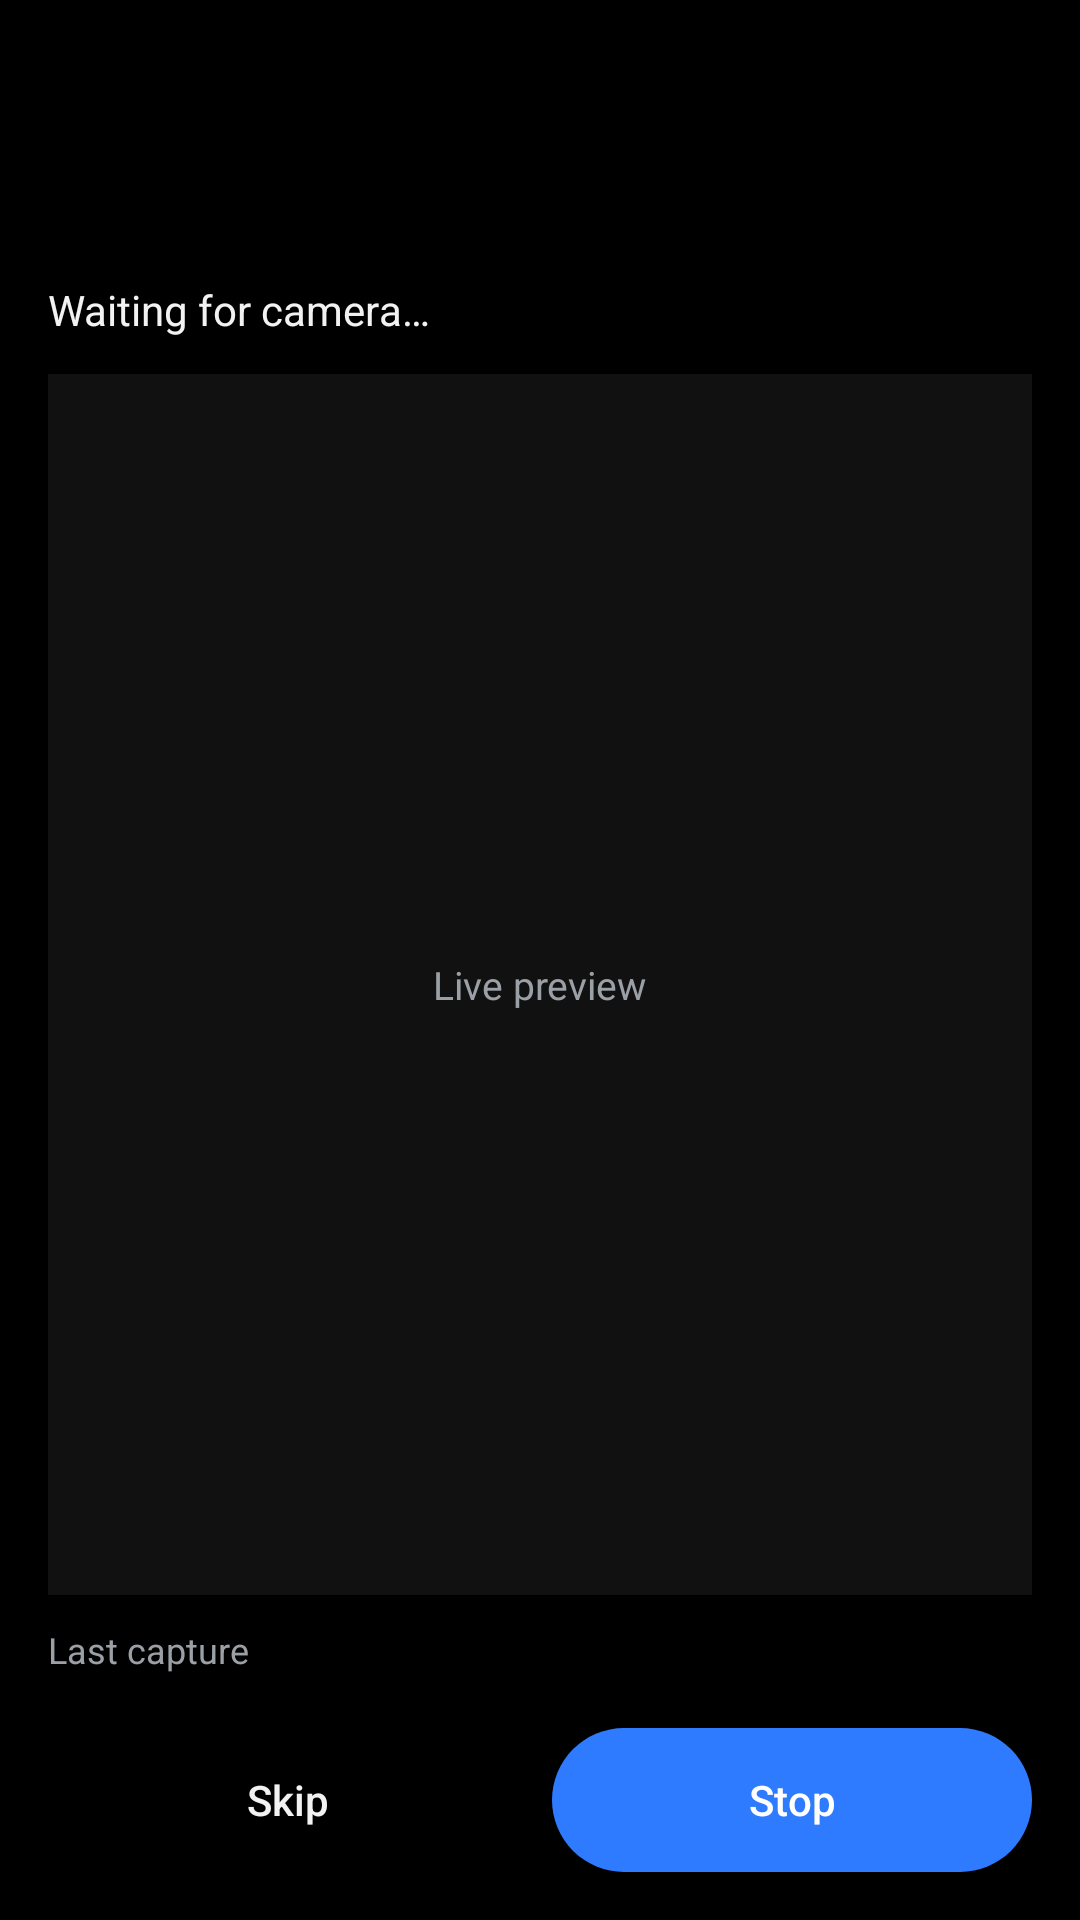

Write the Android layout XML for this screen, with the resource values it uses.
<!-- AndroidManifest.xml: application theme Theme.DeviceTesting -->
<!-- res/layout/screen_run.xml -->
<?xml version="1.0" encoding="utf-8"?>
<LinearLayout xmlns:android="http://schemas.android.com/apk/res/android"
    android:layout_width="match_parent"
    android:layout_height="match_parent"
    android:background="@color/page"
    android:orientation="vertical"
    android:padding="16dp">

    <TextView
        android:id="@+id/run_progress"
        android:layout_width="match_parent"
        android:layout_height="wrap_content"
        android:textColor="@color/brand"
        android:textSize="16sp"
        android:textStyle="bold" />

    <TextView
        android:id="@+id/run_case"
        android:layout_width="match_parent"
        android:layout_height="wrap_content"
        android:layout_marginTop="4dp"
        android:textColor="@color/ink"
        android:textSize="18sp"
        android:textStyle="bold" />

    <TextView
        android:id="@+id/run_detail"
        android:layout_width="match_parent"
        android:layout_height="wrap_content"
        android:layout_marginTop="2dp"
        android:textColor="@color/muted"
        android:textSize="13sp" />

    <TextView
        android:id="@+id/run_status"
        android:layout_width="match_parent"
        android:layout_height="wrap_content"
        android:layout_marginTop="8dp"
        android:text="Waiting for camera…"
        android:textColor="@color/ink"
        android:textSize="14sp" />

    <FrameLayout
        android:layout_width="match_parent"
        android:layout_height="0dp"
        android:layout_marginTop="12dp"
        android:layout_weight="1"
        android:background="#111111">

        <TextureView
            android:id="@+id/run_preview"
            android:layout_width="match_parent"
            android:layout_height="match_parent" />

        <TextView
            android:id="@+id/run_preview_hint"
            android:layout_width="wrap_content"
            android:layout_height="wrap_content"
            android:layout_gravity="center"
            android:text="Live preview"
            android:textColor="@color/muted"
            android:textSize="13sp" />
    </FrameLayout>

    <TextView
        android:layout_width="match_parent"
        android:layout_height="wrap_content"
        android:layout_marginTop="10dp"
        android:text="Last capture"
        android:textColor="@color/muted"
        android:textSize="12sp" />

    <ImageView
        android:id="@+id/run_last_shot"
        android:layout_width="match_parent"
        android:layout_height="wrap_content"
        android:layout_marginTop="6dp"
        android:adjustViewBounds="true"
        android:contentDescription="Last captured photo"
        android:scaleType="fitCenter" />

    <LinearLayout
        android:id="@+id/run_choice"
        android:layout_width="match_parent"
        android:layout_height="wrap_content"
        android:layout_marginTop="12dp"
        android:orientation="horizontal"
        android:visibility="gone">

        <Button
            android:id="@+id/run_fail"
            android:layout_width="0dp"
            android:layout_height="wrap_content"
            android:layout_marginEnd="8dp"
            android:layout_weight="1"
            android:background="@drawable/bg_suite_idle"
            android:text="Fail"
            android:textAllCaps="false"
            android:textColor="@color/ink" />

        <Button
            android:id="@+id/run_pass"
            android:layout_width="0dp"
            android:layout_height="wrap_content"
            android:layout_weight="1"
            android:background="@drawable/bg_test_all"
            android:text="Pass"
            android:textAllCaps="false"
            android:textColor="#FFFFFF" />
    </LinearLayout>

    <LinearLayout
        android:layout_width="match_parent"
        android:layout_height="wrap_content"
        android:layout_marginTop="12dp"
        android:orientation="horizontal">

        <Button
            android:id="@+id/run_skip"
            android:layout_width="0dp"
            android:layout_height="wrap_content"
            android:layout_marginEnd="8dp"
            android:layout_weight="1"
            android:background="@drawable/bg_suite_idle"
            android:text="Skip"
            android:textAllCaps="false"
            android:textColor="@color/ink" />

        <Button
            android:id="@+id/run_stop"
            android:layout_width="0dp"
            android:layout_height="wrap_content"
            android:layout_weight="1"
            android:background="@drawable/bg_test_all"
            android:text="Stop"
            android:textAllCaps="false"
            android:textColor="#FFFFFF" />
    </LinearLayout>
</LinearLayout>
<!-- resources referenced by this layout -->
<resources>
  <color name="brand">#2F7BFF</color>
  <color name="ink">#F2F2F2</color>
  <color name="muted">#9AA0A6</color>
  <color name="page">#000000</color>
  <!-- drawable bg_test_all (drawable) -->
  <?xml version="1.0" encoding="utf-8"?>
  <selector xmlns:android="http://schemas.android.com/apk/res/android">
      <item android:state_pressed="true">
          <shape android:shape="rectangle">
              <solid android:color="@color/brand_pressed" />
              <corners android:radius="28dp" />
          </shape>
      </item>
      <item>
          <shape android:shape="rectangle">
              <solid android:color="@color/brand" />
              <corners android:radius="28dp" />
          </shape>
      </item>
  </selector>
  <style name="Theme.DeviceTesting" parent="Theme.MaterialComponents.DayNight.NoActionBar">
          <item name="colorPrimary">@color/brand</item>
          <item name="colorPrimaryVariant">@color/brand_pressed</item>
          <item name="colorOnPrimary">#FFFFFF</item>
          <item name="android:statusBarColor">@color/page</item>
          <item name="android:navigationBarColor">@color/page</item>
          <item name="android:windowBackground">@color/page</item>
          <item name="android:textColor">@color/ink</item>
          <item name="android:windowLightStatusBar">false</item>
      </style>
  <color name="brand_pressed">#1F63D8</color>
</resources>
